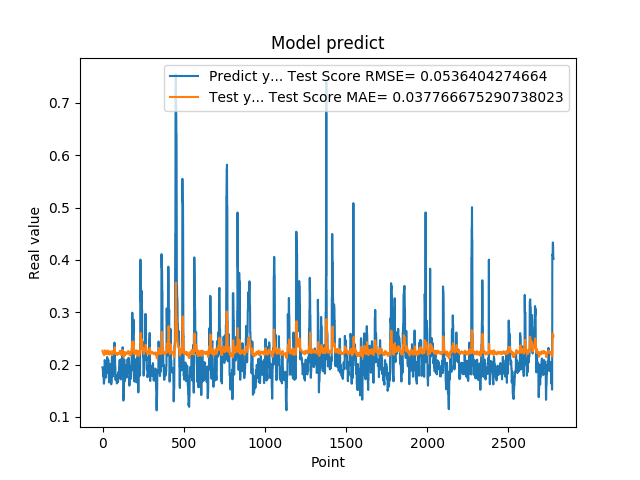

Source data for this figure (header and first rows):
1.948629021644592285e-01, 2.264935178860668641e-01
1.948629021644592285e-01, 2.249719776776041846e-01
1.922753006219864169e-01, 2.232408597784434623e-01
1.779100298881530762e-01, 2.230295863683398605e-01
1.779100298881530762e-01, 2.218983851177510624e-01
1.810636967420578003e-01, 2.209037238769746836e-01
1.810636967420578003e-01, 2.211262630595750289e-01
1.680064052343368530e-01, 2.213689847997659943e-01
1.635809391736984530e-01, 2.199200214210240700e-01
1.635809391736984530e-01, 2.182049735094806764e-01
1.706920862197875977e-01, 2.181964027559582520e-01
1.706920862197875977e-01, 2.195718070375045072e-01
1.916799396276473999e-01, 2.211229813202702232e-01
2.085516005754470825e-01, 2.216833284972941909e-01
2.085516005754470825e-01, 2.245357093001073279e-01
2.058236002922058105e-01, 2.271795364628268199e-01
2.058236002922058105e-01, 2.263967888896283864e-01
1.828240007162094116e-01, 2.254820510722115867e-01
1.857409924268722534e-01, 2.235524220450931521e-01
1.857409924268722534e-01, 2.216109885260376666e-01
1.775099337100982666e-01, 2.219351214500693559e-01
1.775099337100982666e-01, 2.211540213019382861e-01
1.752161234617232999e-01, 2.202624225793494428e-01
1.971126049757004062e-01, 2.203331797357906130e-01
1.971126049757004062e-01, 2.218549256369262979e-01
1.845117062330246249e-01, 2.233487354697060445e-01
1.845117062330246249e-01, 2.224234660390108920e-01
1.984785944223403931e-01, 2.213723860707799973e-01
2.143009155988692960e-01, 2.228431358902208670e-01
2.143009155988692960e-01, 2.254956734040974853e-01
1.841159015893935880e-01, 2.266311950997579594e-01
1.841159015893935880e-01, 2.234909174434991097e-01
2.104043960571289062e-01, 2.197787763225396984e-01
2.032361328601836881e-01, 2.225526603513331703e-01
2.032361328601836881e-01, 2.258701024408368563e-01
2.088565975427627841e-01, 2.263575773034847971e-01
2.088565975427627841e-01, 2.263576110068550307e-01
1.960448026657104492e-01, 2.263145196064790532e-01
1.900728046894073209e-01, 2.243849971302613322e-01
1.900728046894073209e-01, 2.219125620062979698e-01
1.658952832221984863e-01, 2.216918134531075946e-01
1.658952832221984863e-01, 2.204440172532880216e-01
1.872539073228836337e-01, 2.190897255358025819e-01
1.852532625198364535e-01, 2.202208469104113275e-01
1.852532625198364535e-01, 2.212744415489594774e-01
1.799222826957702359e-01, 2.211338841860961135e-01
1.799222826957702359e-01, 2.212249846180501800e-01
2.012764066457748136e-01, 2.213666180072306200e-01
1.978618204593658725e-01, 2.235978416152450410e-01
1.978618204593658725e-01, 2.248145661870631917e-01
1.950792670249938965e-01, 2.233665324760438220e-01
1.950792670249938965e-01, 2.231953294378353214e-01
1.711323857307434082e-01, 2.230078377350352137e-01
1.623787879943847379e-01, 2.215090564331722300e-01
1.623787879943847379e-01, 2.192229985413211291e-01
1.677809953689575195e-01, 2.185621878569813381e-01
1.677809953689575195e-01, 2.192031508215649127e-01
2.059821039438247958e-01, 2.199198400984991586e-01
2.158481031656265259e-01, 2.227472849504285035e-01
2.158481031656265259e-01, 2.257302414046022665e-01
2.141157686710357111e-01, 2.256529698505361226e-01
... 2,719 more rows
